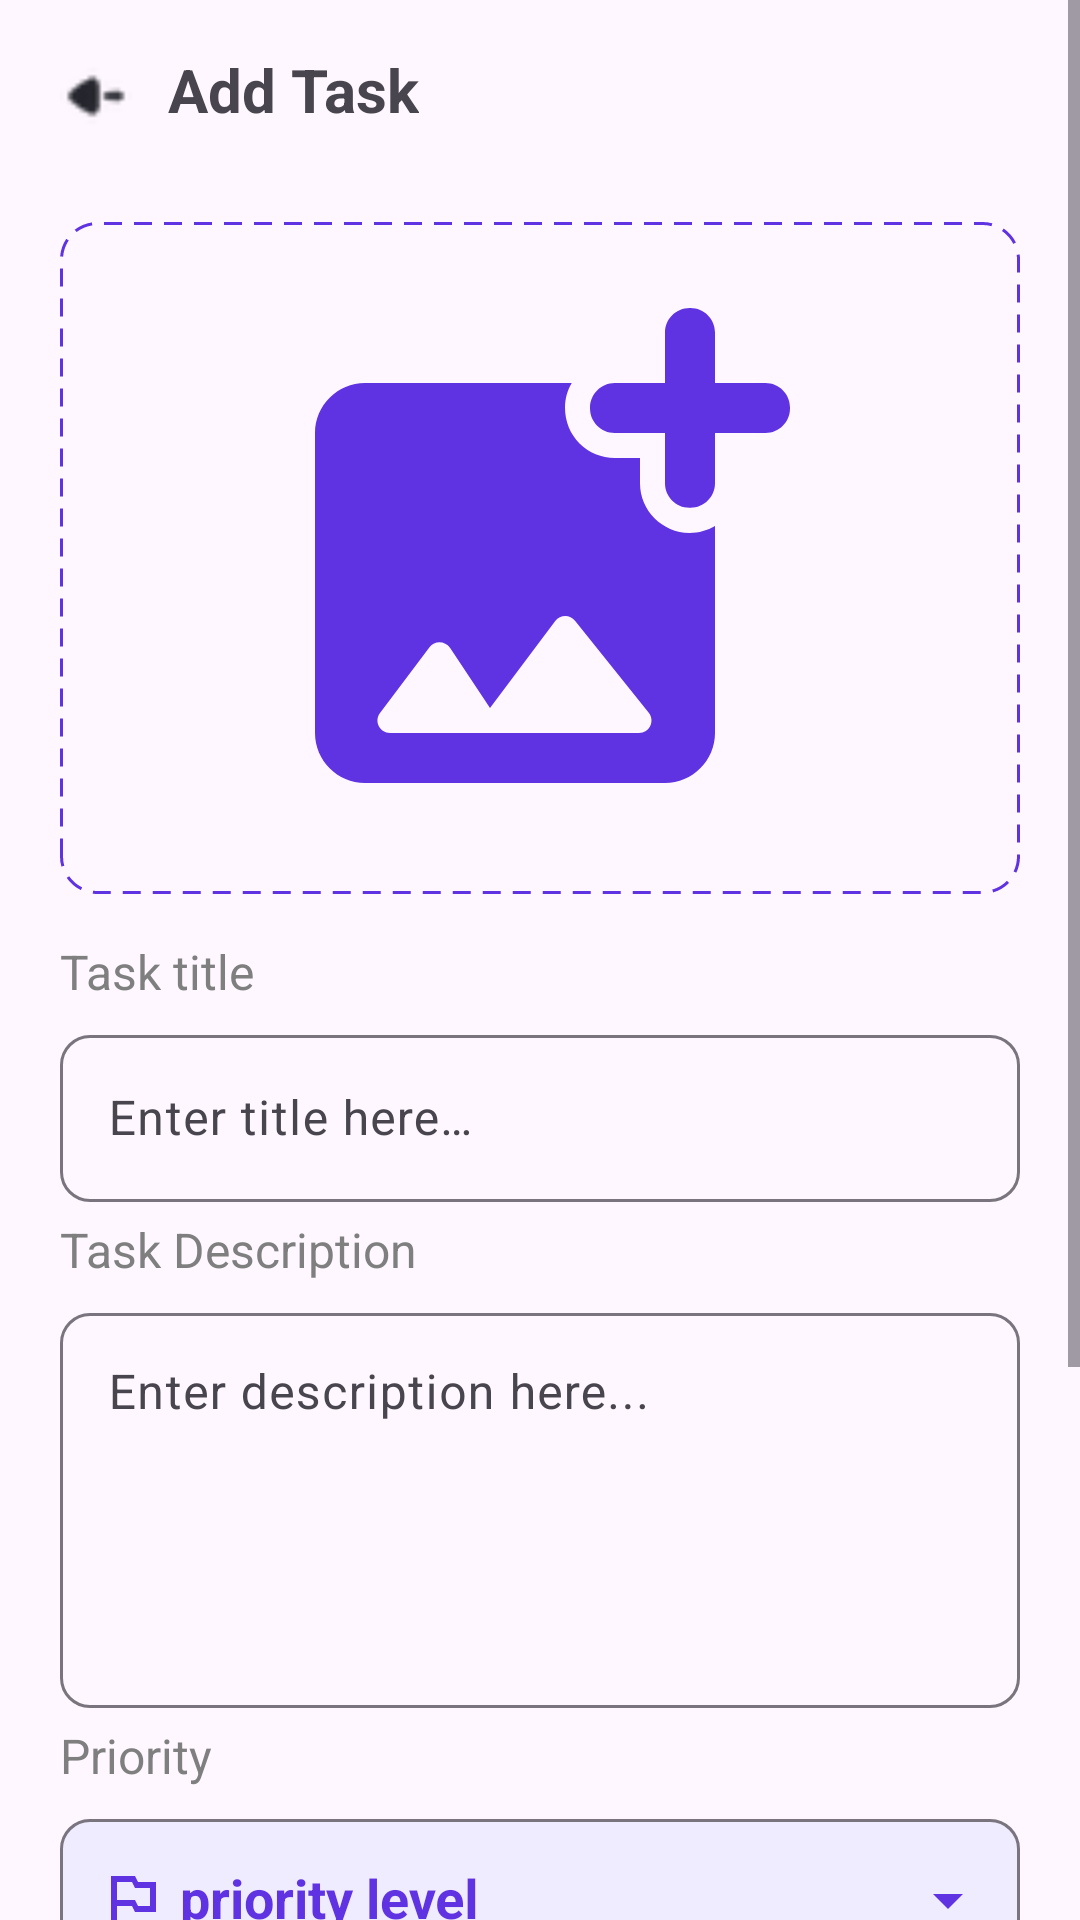

This screen was rendered from an Android layout file. Write that file and the resources it references.
<!-- AndroidManifest.xml: application theme Theme.Todo_app -->
<!-- res/layout/activity_task_action.xml -->
<?xml version="1.0" encoding="utf-8"?>
<ScrollView xmlns:android="http://schemas.android.com/apk/res/android"
    xmlns:app="http://schemas.android.com/apk/res-auto"
    xmlns:tools="http://schemas.android.com/tools"
    android:layout_width="match_parent"
    android:layout_height="match_parent"
    android:fillViewport="true">

    <LinearLayout
        android:layout_width="match_parent"
        android:layout_height="wrap_content"
        android:orientation="vertical"
        android:paddingHorizontal="20sp"
        tools:context=".features.task_feature.presentation.TaskActionActivity">


        <LinearLayout
            android:layout_width="match_parent"
            android:layout_height="wrap_content"
            android:orientation="horizontal">

            <ImageView
                android:id="@+id/return_arrow"
                android:layout_width="24sp"
                android:layout_height="24sp"
                android:layout_gravity="center"
                android:layout_marginVertical="20sp"
                android:onClick="returnToHomeScreen"
                android:src="@drawable/back_arrow"
                app:layout_constraintTop_toTopOf="parent" />

            <TextView
                android:id="@+id/title"
                android:layout_width="wrap_content"
                android:layout_height="wrap_content"
                android:layout_gravity="center"
                android:layout_marginStart="12dp"
                android:layout_marginBottom="2dp"
                android:text="@string/add_task"
                android:textSize="20sp"
                android:textStyle="bold"

                />

        </LinearLayout>

        <LinearLayout
            android:id="@+id/image_container"
            android:layout_width="match_parent"
            android:layout_height="wrap_content"
            android:layout_marginVertical="10sp"
            android:background="@drawable/doted_container"
            android:gravity="center"
            android:onClick="selectImage"
            android:orientation="horizontal"

            android:padding="12dp">

            <ImageView
                android:id="@+id/selected_image"
                android:layout_width="0dp"
                android:layout_height="wrap_content"
                android:maxHeight="200sp"
                android:layout_weight="3"
                android:adjustViewBounds="true"
                android:src="@drawable/add_photo_icon" />

        </LinearLayout>

        <TextView
            android:layout_width="wrap_content"
            android:layout_height="wrap_content"
            android:layout_marginVertical="5sp"
            android:text="@string/task_title_word"
            android:textColor="@color/grey"
            android:textSize="16sp" />

        <com.google.android.material.textfield.TextInputLayout
            android:id="@+id/my_task_title_container"

            android:layout_width="match_parent"
            android:layout_height="wrap_content"
            app:boxCornerRadiusBottomEnd="10sp"
            app:boxCornerRadiusBottomStart="10sp"
            app:boxCornerRadiusTopEnd="10sp"
            app:boxCornerRadiusTopStart="10sp">

            <com.google.android.material.textfield.TextInputEditText
                android:id="@+id/my_task_title"
                android:layout_width="match_parent"
                android:layout_height="wrap_content"
                android:hint="@string/title_hint"
                android:inputType="text" />
        </com.google.android.material.textfield.TextInputLayout>

        <TextView
            android:layout_width="wrap_content"
            android:layout_height="wrap_content"
            android:layout_marginVertical="5sp"
            android:text="@string/task_description_word"
            android:textColor="@color/grey"
            android:textSize="16sp" />

        <com.google.android.material.textfield.TextInputLayout
            android:id="@+id/my_task_desc_container"

            android:layout_width="match_parent"
            android:layout_height="wrap_content"
            app:boxCornerRadiusBottomEnd="10dp"
            app:boxCornerRadiusBottomStart="10dp"
            app:boxCornerRadiusTopEnd="10dp"
            app:boxCornerRadiusTopStart="10dp">

            <com.google.android.material.textfield.TextInputEditText
                android:id="@+id/my_task_desc"
                android:layout_width="match_parent"
                android:layout_height="wrap_content"
                android:gravity="top"
                android:hint="@string/desc_hint"
                android:inputType="textMultiLine"
                android:lines="5"
                android:maxLines="5"
                android:minLines="5"
                android:scrollbars="vertical" />
        </com.google.android.material.textfield.TextInputLayout>

        <TextView
            android:layout_width="wrap_content"
            android:layout_height="wrap_content"
            android:layout_marginVertical="5sp"
            android:text="@string/priority_word"
            android:textColor="@color/grey"
            android:textSize="16sp" />

        <com.google.android.material.textfield.TextInputLayout
            android:id="@+id/priority_level_container"
            android:layout_width="match_parent"
            android:layout_height="wrap_content"
            android:hint="@string/priority_level_hint"
            android:textColorHint="@color/vilote"
            app:boxBackgroundColor="@color/light_vilote"
            app:boxCornerRadiusBottomEnd="10sp"
            app:boxCornerRadiusBottomStart="10sp"
            app:boxCornerRadiusTopEnd="10sp"
            app:boxCornerRadiusTopStart="10sp"
            app:endIconMode="dropdown_menu"
            app:endIconTint="@color/vilote"
            app:startIconDrawable="@drawable/flage_icon"
            app:startIconTint="@color/vilote"

            >

            <AutoCompleteTextView
                android:id="@+id/priority_dropdown_menu"
                android:layout_width="match_parent"
                android:layout_height="wrap_content"
                android:dropDownHeight="wrap_content"
                android:importantForAutofill="no"
                android:inputType="none"
                android:paddingHorizontal="40sp"
                android:paddingVertical="15sp"
                android:textColor="@color/vilote"
                android:textStyle="bold" />
        </com.google.android.material.textfield.TextInputLayout>

        <TextView
            android:id="@+id/status_title"
            android:layout_width="wrap_content"
            android:layout_height="wrap_content"
            android:layout_marginVertical="5sp"
            android:text="@string/status_word"
            android:textColor="@color/grey"
            android:textSize="16sp"
            android:visibility="gone"
            />

        <com.google.android.material.textfield.TextInputLayout
            android:id="@+id/status_container"
            android:layout_width="match_parent"
            android:layout_height="wrap_content"
            tools:hint="hint"
            android:textColorHint="@color/vilote"
            app:boxBackgroundColor="@color/light_vilote"
            app:boxCornerRadiusBottomEnd="10sp"
            app:boxCornerRadiusBottomStart="10sp"
            app:boxCornerRadiusTopEnd="10sp"
            app:boxCornerRadiusTopStart="10sp"
            app:endIconMode="dropdown_menu"
            app:endIconTint="@color/vilote"
            app:startIconTint="@color/vilote"
            android:visibility="gone"

            >

            <AutoCompleteTextView
                android:id="@+id/status_dropdown_menu"
                android:layout_width="match_parent"
                android:layout_height="wrap_content"
                android:dropDownHeight="wrap_content"
                android:importantForAutofill="no"
                android:inputType="none"
                android:paddingHorizontal="40sp"
                android:paddingVertical="15sp"
                android:textColor="@color/vilote"
                android:textStyle="bold" />
        </com.google.android.material.textfield.TextInputLayout>

        <TextView
            android:id="@+id/date_title"
            android:layout_width="wrap_content"
            android:layout_height="wrap_content"
            android:layout_marginVertical="10sp"
            android:text="@string/date_word"
            android:textColor="@color/grey"
            android:textSize="16sp" />
        <com.google.android.material.textfield.TextInputLayout
            android:id="@+id/date_picker_container"
            android:layout_width="match_parent"
            android:layout_height="wrap_content"
            android:hint="@string/date_hint"
            app:boxCornerRadiusBottomEnd="10sp"
            app:boxCornerRadiusBottomStart="10sp"
            app:boxCornerRadiusTopEnd="10sp"
            app:boxCornerRadiusTopStart="10sp"
            app:endIconCheckable="true"
            app:endIconDrawable="@drawable/date_icon"
            app:endIconMode="custom"
            app:endIconTint="@color/vilote"

            >

            <AutoCompleteTextView
                android:id="@+id/date_input"
                android:layout_width="match_parent"
                android:layout_height="wrap_content"
                android:dropDownHeight="wrap_content"
                android:importantForAutofill="no"
                android:inputType="none"
                android:paddingHorizontal="10sp"
                android:paddingVertical="15sp"
                />
        </com.google.android.material.textfield.TextInputLayout>


        <com.google.android.material.button.MaterialButton
            android:id="@+id/action_button"
            android:layout_width="match_parent"
            android:layout_height="wrap_content"
               android:text="@string/add_task"
            android:layout_marginVertical="40sp"
            app:backgroundTint="@color/vilote"
            android:paddingVertical="15sp"
            app:cornerRadius="10sp"
            android:onClick="doTaskAction"
            />
        <ProgressBar
            android:id="@+id/circularProgressBar"
            android:layout_width="wrap_content"
            android:layout_height="wrap_content"
            android:paddingVertical="15sp"
            android:layout_gravity="center"
            android:indeterminateTint="@color/blue"
            android:visibility="gone" />


    </LinearLayout>

</ScrollView>
<!-- resources referenced by this layout -->
<resources>
  <color name="blue">#2196F3</color>
  <color name="grey">#7F7F7F</color>
  <color name="light_vilote">#F0ECFF</color>
  <color name="vilote">#5F33E1</color>
  <!-- drawable add_photo_icon (drawable) -->
  <vector android:height="24dp" android:tint="#5F33E1"
      android:viewportHeight="24" android:viewportWidth="24"
      android:width="24dp" xmlns:android="http://schemas.android.com/apk/res/android">
      <path android:fillColor="@android:color/white" android:pathData="M21.02,5H19V2.98c0,-0.54 -0.44,-0.98 -0.98,-0.98h-0.03c-0.55,0 -0.99,0.44 -0.99,0.98V5h-2.01c-0.54,0 -0.98,0.44 -0.99,0.98v0.03c0,0.55 0.44,0.99 0.99,0.99H17v2.01c0,0.54 0.44,0.99 0.99,0.98h0.03c0.54,0 0.98,-0.44 0.98,-0.98V7h2.02c0.54,0 0.98,-0.44 0.98,-0.98v-0.04c0,-0.54 -0.44,-0.98 -0.98,-0.98zM16,9.01V8h-1.01c-0.53,0 -1.03,-0.21 -1.41,-0.58 -0.37,-0.38 -0.58,-0.88 -0.58,-1.44 0,-0.36 0.1,-0.69 0.27,-0.98H5c-1.1,0 -2,0.9 -2,2v12c0,1.1 0.9,2 2,2h12c1.1,0 2,-0.9 2,-2v-8.28c-0.3,0.17 -0.64,0.28 -1.02,0.28 -1.09,-0.01 -1.98,-0.9 -1.98,-1.99zM15.96,19H6c-0.41,0 -0.65,-0.47 -0.4,-0.8l1.98,-2.63c0.21,-0.28 0.62,-0.26 0.82,0.02L10,18l2.61,-3.48c0.2,-0.26 0.59,-0.27 0.79,-0.01l2.95,3.68c0.26,0.33 0.03,0.81 -0.39,0.81z"/>
  </vector>
  <!-- drawable back_arrow: png bitmap (drawable-hdpi, 267 bytes) -->
  <!-- drawable date_icon (drawable) -->
  <vector android:height="24dp" android:tint="#5F33E1"
      android:viewportHeight="24" android:viewportWidth="24"
      android:width="24dp" xmlns:android="http://schemas.android.com/apk/res/android">
      <path android:fillColor="@android:color/white" android:pathData="M19,4h-1V2h-2v2H8V2H6v2H5C3.89,4 3.01,4.9 3.01,6L3,20c0,1.1 0.89,2 2,2h14c1.1,0 2,-0.9 2,-2V6C21,4.9 20.1,4 19,4zM19,20H5V10h14V20zM9,14H7v-2h2V14zM13,14h-2v-2h2V14zM17,14h-2v-2h2V14zM9,18H7v-2h2V18zM13,18h-2v-2h2V18zM17,18h-2v-2h2V18z"/>
  </vector>
  <!-- drawable doted_container (drawable) -->
  <?xml version="1.0" encoding="utf-8"?>
  <shape xmlns:android="http://schemas.android.com/apk/res/android"
  android:shape="rectangle">
  <solid android:color="@android:color/transparent" />
  <stroke
      android:width="1dp"
      android:color="@color/vilote"
      android:dashWidth="6dp"
      android:dashGap="4dp"/>
  <corners android:radius="12sp" />
  </shape>
  <!-- drawable flage_icon (drawable) -->
  <vector android:height="24dp" android:tint="#5F33E1"
      android:viewportHeight="24" android:viewportWidth="24"
      android:width="24dp" xmlns:android="http://schemas.android.com/apk/res/android">
      <path android:fillColor="@android:color/white" android:pathData="M14,6l-1,-2L5,4v17h2v-7h5l1,2h7L20,6h-6zM18,14h-4l-1,-2L7,12L7,6h5l1,2h5v6z"/>
  </vector>
  <string name="add_task">Add Task</string>
  <string name="date_hint">choose due date...</string>
  <string name="date_word">Date</string>
  <string name="desc_hint">Enter description here...</string>
  <string name="priority_level_hint">priority level</string>
  <string name="priority_word">Priority</string>
  <string name="status_word">Status</string>
  <string name="task_description_word">Task Description</string>
  <string name="task_title_word">Task title</string>
  <string name="title_hint">Enter title here…</string>
  <style name="Theme.Todo_app" parent="Base.Theme.Todo_app" />
  <style name="Base.Theme.Todo_app" parent="Theme.Material3.DayNight.NoActionBar">
          
          
          <item name="backgroundColor">@color/white</item>
          <item name="colorPrimary">@color/blue</item>
      </style>
  <color name="white">#FFFFFF</color>
</resources>
